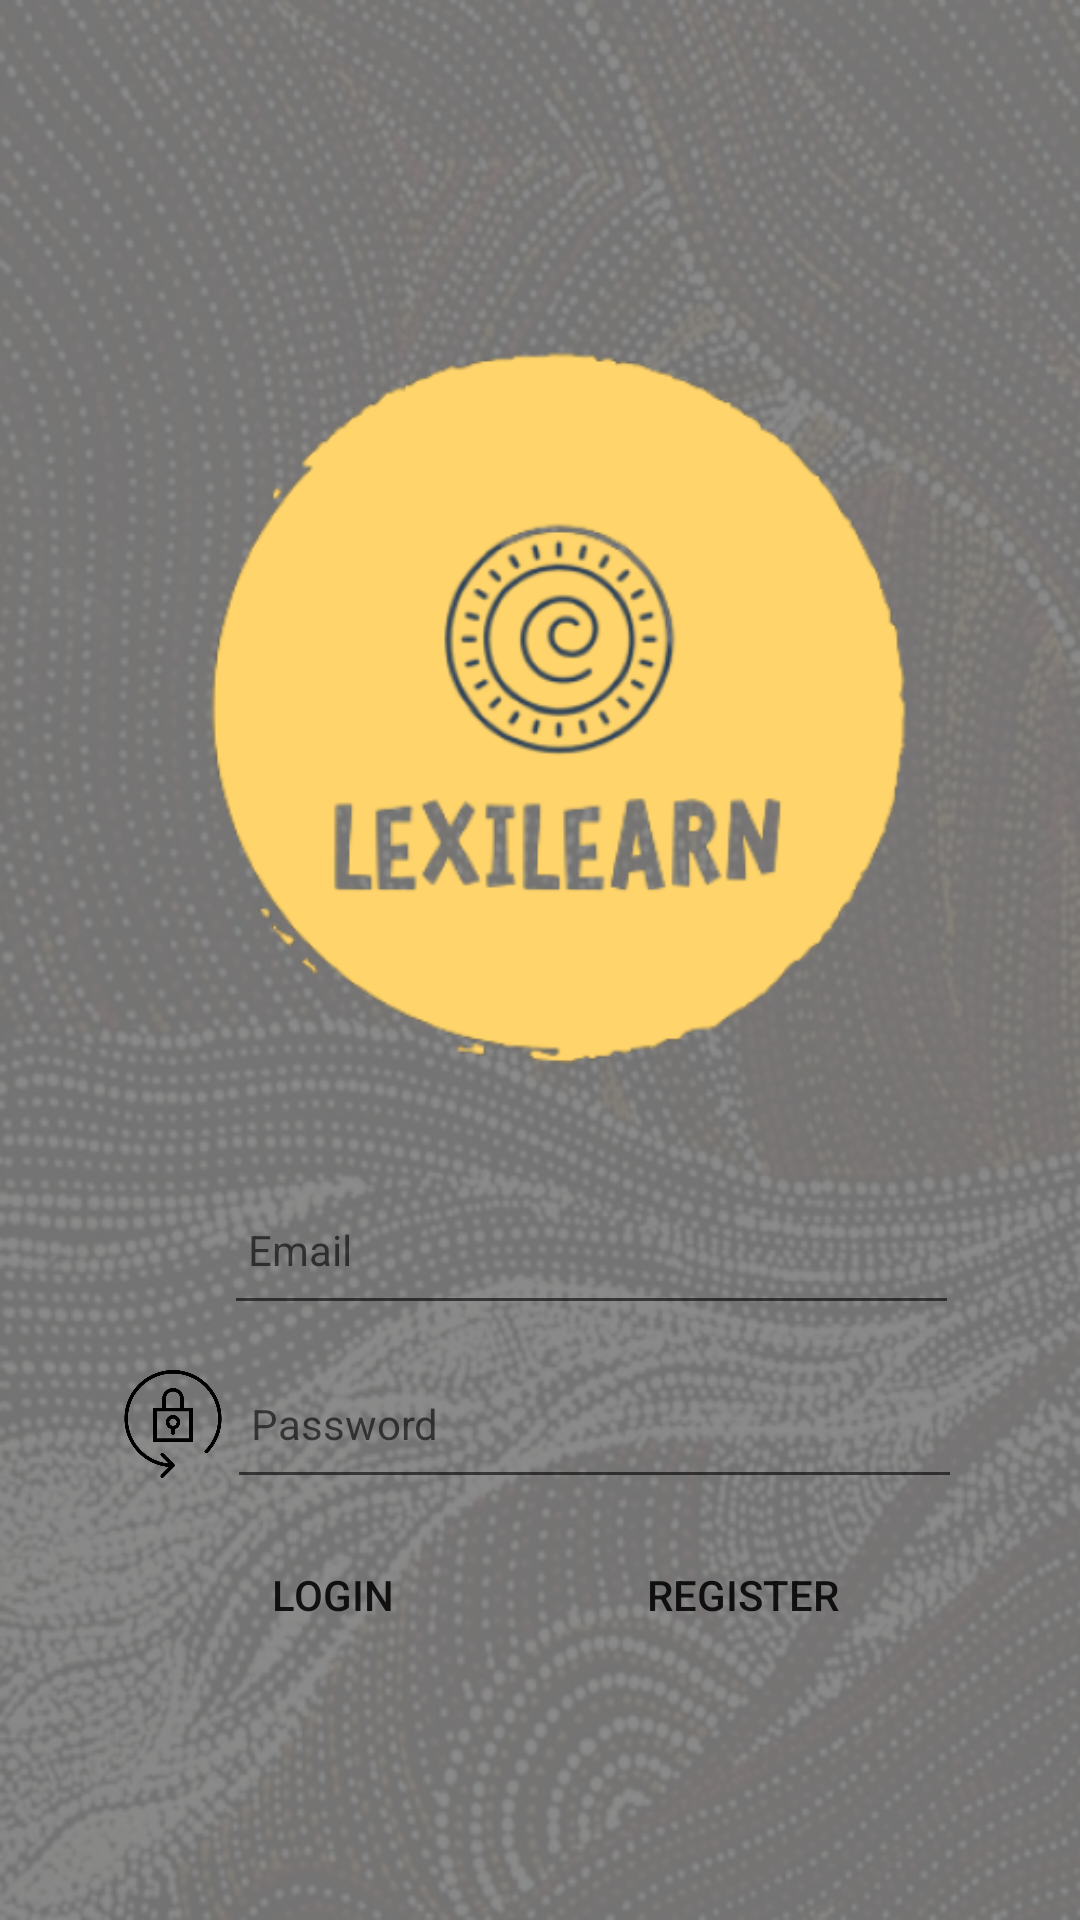

The Android layout XML behind this screen, and the referenced resources:
<!-- AndroidManifest.xml: application theme Theme.Language3605 -->
<!-- res/layout/fragment_login_page.xml -->
<?xml version="1.0" encoding="utf-8"?>
<androidx.constraintlayout.widget.ConstraintLayout xmlns:android="http://schemas.android.com/apk/res/android"
    xmlns:app="http://schemas.android.com/apk/res-auto"
    xmlns:tools="http://schemas.android.com/tools"
    android:id="@+id/layout"
    android:layout_width="match_parent"
    android:layout_height="match_parent"
    android:background="@drawable/overlay_light"
    android:gravity="center"
    android:orientation="vertical">

    <LinearLayout
        android:layout_width="wrap_content"
        android:layout_height="wrap_content"
        android:foregroundGravity="center_vertical"
        android:gravity="center"
        android:orientation="vertical"
        android:padding="8dp"
        app:layout_constraintBottom_toBottomOf="parent"
        app:layout_constraintEnd_toEndOf="parent"
        app:layout_constraintStart_toStartOf="parent"
        app:layout_constraintTop_toTopOf="parent">

        <LinearLayout
            android:id="@+id/linearLayout"
            android:layout_width="match_parent"
            android:layout_height="wrap_content"
            android:orientation="vertical"
            android:padding="8dp"
            android:paddingLeft="8dp"
            android:paddingTop="8dp"
            android:paddingRight="8dp"
            android:paddingBottom="8dp"
            app:layout_constraintBottom_toBottomOf="parent"
            app:layout_constraintTop_toTopOf="parent"
            app:layout_constraintVertical_bias="0.083"
            tools:layout_editor_absoluteX="0dp">


            <ImageView
                android:id="@+id/imageview"
                android:layout_width="280dp"
                android:layout_height="299dp"
                android:layout_gravity="center"
                android:layout_marginStart="13dp"
                android:layout_marginLeft="13dp"
                android:layout_marginTop="8dp"
                android:layout_marginEnd="8dp"
                android:layout_marginRight="8dp"
                android:padding="8dp"
                android:scaleType="centerInside"
                android:src="@drawable/lexilearn_logo_clear_bg" />

            <LinearLayout
                android:layout_width="match_parent"
                android:layout_height="wrap_content"
                android:gravity="center"
                android:orientation="horizontal">

                <ImageView
                    android:id="@+id/usernameImage"
                    android:layout_width="34dp"
                    android:layout_height="47dp"

                    android:src="@drawable/mail" />

                <EditText
                    android:id="@+id/etUsername"
                    android:layout_width="wrap_content"
                    android:layout_height="50dp"
                    android:layout_marginTop="8dp"
                    android:layout_marginBottom="8dp"
                    android:ems="15"
                    android:hint="Email"
                    android:imeOptions="actionNext"
                    android:inputType="textPersonName"
                    android:padding="8dp"
                    android:paddingLeft="8dp"
                    android:paddingTop="8dp"
                    android:paddingRight="8dp"
                    android:textColor="#FFFFFF"
                    android:textSize="14sp" />
            </LinearLayout>

            <LinearLayout
                android:layout_width="match_parent"
                android:layout_height="wrap_content"
                android:gravity="center"
                android:orientation="horizontal">

                <ImageView
                    android:id="@+id/passwordImage"
                    android:layout_width="36dp"
                    android:layout_height="48dp"

                    android:src="@drawable/password" />

                <EditText
                    android:id="@+id/etPassword"
                    android:layout_width="wrap_content"
                    android:layout_height="50dp"
                    android:ems="15"
                    android:hint="Password"


                    android:imeOptions="actionDone"
                    android:inputType="textPassword"
                    android:padding="8dp"
                    android:paddingLeft="8dp"
                    android:paddingTop="8dp"
                    android:paddingRight="8dp"
                    android:textColor="#FFFFFF"
                    android:textSize="14sp" />

            </LinearLayout>

            <LinearLayout
                android:layout_width="243dp"
                android:layout_height="wrap_content"
                android:layout_gravity="center"
                android:orientation="horizontal"
                android:paddingLeft="8dp"
                android:paddingTop="8dp"
                android:paddingRight="10dp"
                android:paddingBottom="8dp"
                app:layout_constraintBottom_toBottomOf="parent"
                app:layout_constraintEnd_toEndOf="parent"
                app:layout_constraintStart_toStartOf="parent"
                app:layout_constraintTop_toBottomOf="@+id/linearLayout"
                app:layout_constraintVertical_bias="0.0">

                <Button
                    android:id="@+id/buttonLogin"
                    android:layout_width="wrap_content"
                    android:layout_height="wrap_content"
                    android:background="@drawable/round_corners"
                    android:text="Login" />

                <Space
                    android:layout_width="10dp"
                    android:layout_height="16dp"
                    android:layout_weight="7" />

                <Button
                    android:id="@+id/buttonRegister"
                    android:layout_width="wrap_content"
                    android:layout_height="wrap_content"
                    android:background="@drawable/round_corners"
                    android:text="Register" />
            </LinearLayout>
        </LinearLayout>

    </LinearLayout>

</androidx.constraintlayout.widget.ConstraintLayout>
<!-- resources referenced by this layout -->
<resources>
  <!-- drawable lexilearn_logo_clear_bg: png bitmap (drawable-v24, 46488 bytes) -->
  <!-- drawable overlay_light: png bitmap (drawable-v24, 416050 bytes) -->
  <!-- drawable password: png bitmap (drawable, 12589 bytes) -->
  <!-- drawable round_corners (drawable) -->
  <?xml version="1.0" encoding="utf-8"?>
  <shape xmlns:android="http://schemas.android.com/apk/res/android">
          />
      <corners android:radius="150dp"/>
  
  
  </shape>
  <style name="Theme.Language3605" parent="Theme.MaterialComponents.DayNight.DarkActionBar">
          
          <item name="colorPrimary">@color/dark_red</item>
          <item name="colorPrimaryVariant">@color/dark_red_darker</item>
          <item name="colorOnPrimary">@color/white</item>
          
          <item name="colorSecondary">@color/teal_200</item>
          <item name="colorSecondaryVariant">@color/teal_700</item>
          <item name="colorOnSecondary">@color/black</item>
          
          <item name="android:statusBarColor" tools:targetApi="l">?attr/colorPrimaryVariant</item>
          
      </style>
  <color name="dark_red">#FF9D0208</color>
  <color name="dark_red_darker">#910207</color>
  <color name="white">#FFFFFFFF</color>
  <color name="teal_200">#FF03DAC5</color>
  <color name="teal_700">#FF018786</color>
  <color name="black">#FF000000</color>
</resources>
